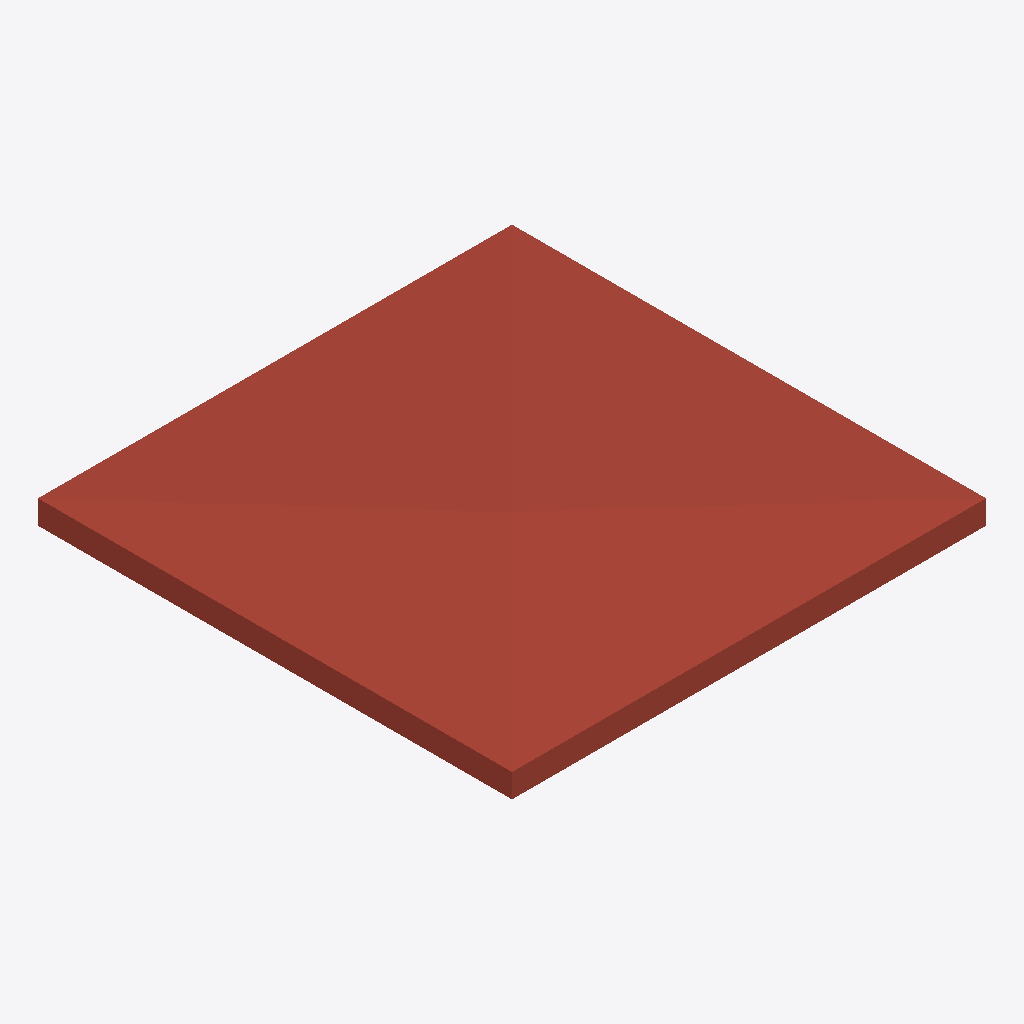
Isometric view of an IFC building model (IFC-SPF (STEP), schema IFC4, length unit millimetre), seen from the south-west, elements coloured by IFC class: 1 roof (red-brown).
Extent 4.0 m × 4.0 m × 0.2 m (x, y, z). Storeys (2): Level 1 at 0.00 m; Level 2 at 3.00 m. Elements (1): 1 IfcRoof.

HEADER;
FILE_DESCRIPTION(('ViewDefinition [DesignTransferView]'),'2;1');
FILE_NAME('Project.ifc','2026-11-09T12:27:56',(''),(''),'BIMCraft 0.11.0','BIMCraft 0.11.0','');
FILE_SCHEMA(('IFC4'));
ENDSEC;
DATA;
#12=IFCPROJECT('0r7MyI7brjEMKLcqD6i5dl',$,'Project',$,$,$,$,(#4),#11);
#16=IFCSITE('2sHcpepRpXEz6bxdR8nKY_',$,'Site',$,$,#15,$,$,.ELEMENT.,$,$,$,$,$);
#20=IFCBUILDING('1J3G_Jc3zP_ctrgDH0E14y',$,'Project',$,$,#19,$,$,.ELEMENT.,$,$,$);
#26=IFCBUILDINGSTOREY('3DRsm9gNv6Yu$hOQJKrUEX',$,'Level 1',$,$,#25,$,$,.ELEMENT.,0.0);
#30=IFCBUILDINGSTOREY('1CWnAs2hHCS9$RHPfUd0MY',$,'Level 2',$,$,#29,$,$,.ELEMENT.,3000.0);
#85=IFCROOF('2mEawCzLP5fvKN$ru2vY$T',$,'Variable roof',$,'Variable roof',#34,#84,'100002',.FLAT_ROOF.);
ENDSEC;
